Run: headless pygame with SDL's dummy video driver; simulated clock (each Clock.tick advances the game by its frame time, no real sleeping); random seed 0; keys injected as events and as key.get_pressed() state; no mouse input; restart key RETURN tapped at the start of phases 3 and 4.
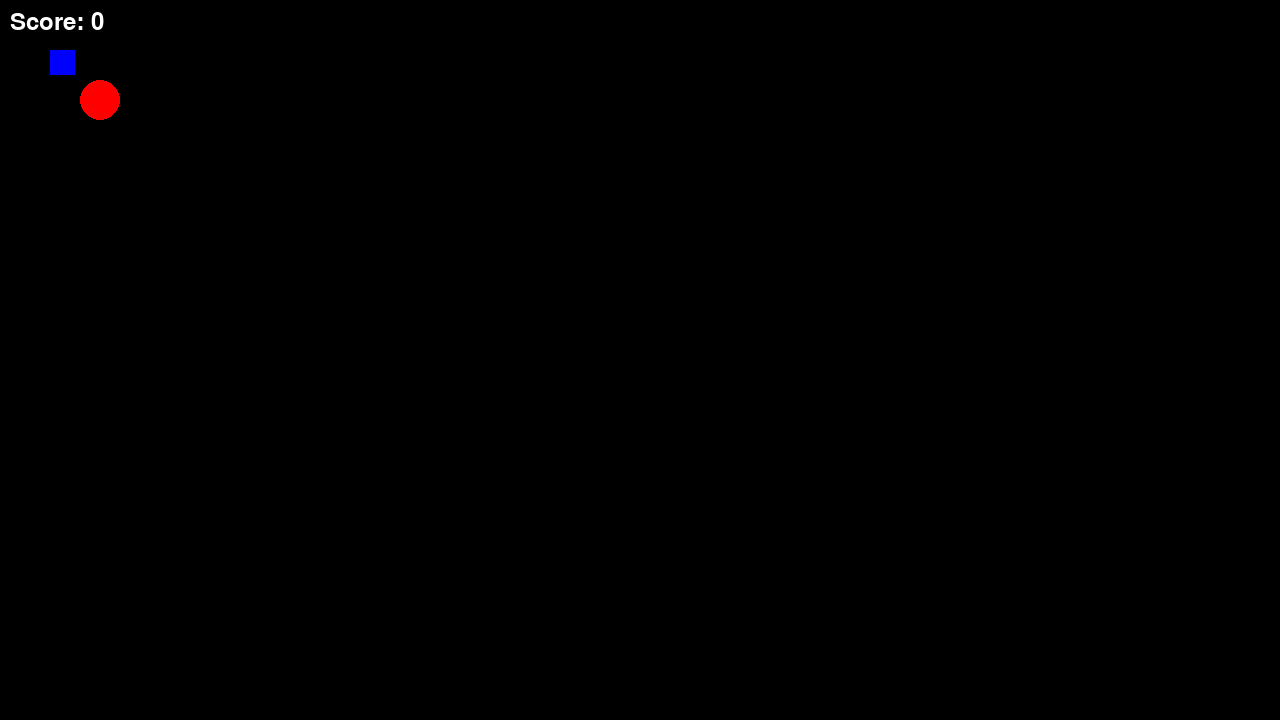
Frame 1 of 4 · flips 1–60 · no input
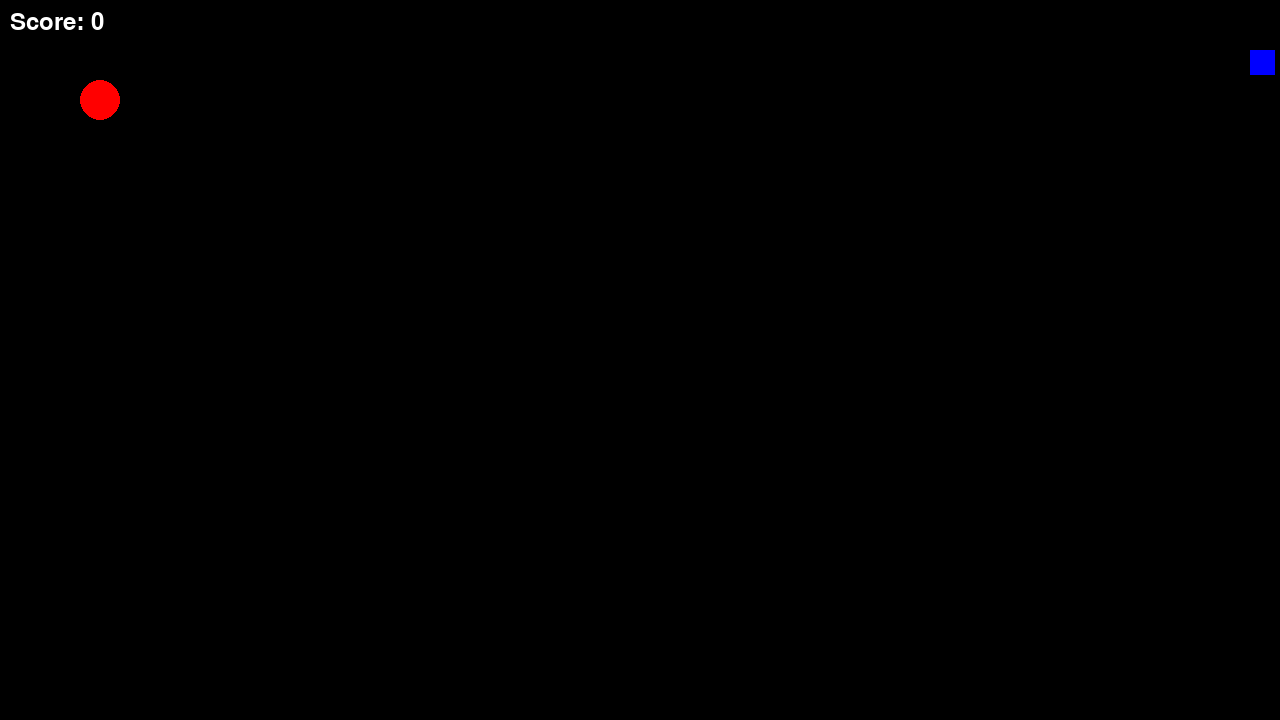
Frame 2 of 4 · flips 61–180 · tapped SPACE, RETURN · held RIGHT (→), D
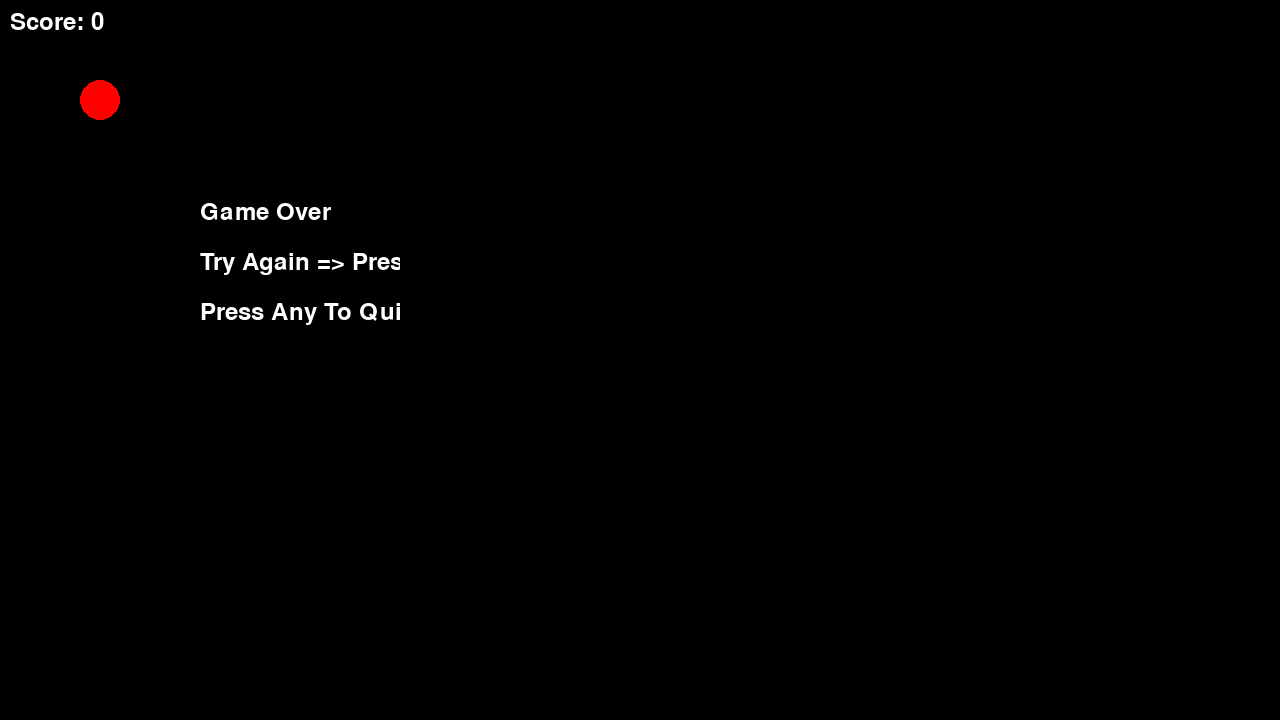
Frame 3 of 4 · flips 181–300 · tapped RETURN · held DOWN (↓), S
Frame 4 of 4 · flips 301–420 · tapped RETURN · held LEFT (←), A, UP (↑), W · screen unchanged from frame 3, image omitted

The pygame program that drew these frames:

# Example file showing a basic pygame "game loop"
import pygame
import random
# pygame setup
pygame.init()
screen = pygame.display.set_mode((1280, 720)) # Fenetre
clock = pygame.time.Clock()
running = True
x = 0
y = 0
snake = [[50,50]]
snake_size = 25
food_size = 20
trigger = food_size+(snake_size/2)
x_food = 100
y_food = 100
speed = 10
score = 0
gameover= False

def displayText(text, position=(200,200), rect_size=200):
    myfont = pygame.font.Font(None, 36)
    text_rendering = myfont.render(text, True, (255,255,255))
    screen.blit(text_rendering, position, pygame.Rect(0,0,rect_size,rect_size))

def gameOver():
    displayText("Game Over", (200,200), 200)
    displayText("Try Again => Press Enter", (200,250), 200)
    displayText("Press Any To Quit", (200,300), 200)
    return True

while running:
    # move snake
    myfont = pygame.font.Font(None, 36)
    score_text = myfont.render("Score: " + str(score), True, (255, 255, 255))
    keys = pygame.key.get_pressed()
    if not gameover:
        head = list(snake[0])
        if keys[pygame.K_UP]:
            head[1] -= speed
        elif keys[pygame.K_DOWN]:
            head[1] += speed
        elif keys[pygame.K_RIGHT]:
            head[0] += speed
        elif keys[pygame.K_LEFT]:
            head[0] -= speed
        
        snake.insert(0, head)

        # poll for events
        if (snake[0][0]>=x_food-trigger and snake[0][0]<=x_food+trigger) and (snake[0][1]>=y_food-trigger and snake[0][1]<=y_food+trigger):
            x_food= random.randint(10, 1250)
            y_food= random.randint(10, 720)
            score += 10
            print(snake)
        else:
            snake.pop()


    # pygame.QUIT event means the user clicked X to close your window
    for event in pygame.event.get():
        if event.type == pygame.QUIT:
            running = False
        if gameover:
            if event.type == pygame.KEYDOWN:
                if event.key == pygame.K_RETURN:
                    x=0
                    y=0
                    gameover=False
                    score=0
                    x_food=100
                    y_food=100
                else:
                    running=False

    # fill the screen with a color to wipe away anything from last frame
    screen.fill("black")

    if head[0]<0 or head[1]<0 or head[0]>1280 or head[1]>720:
        gameover = gameOver()
    # RENDER YOUR GAME HERE
    for block in snake:
        pygame.draw.rect(screen,'blue',(*block,snake_size,snake_size)) #Snake
    
    
    pygame.draw.circle(screen, 'red', (x_food, y_food), food_size) #Food

    # flip() the display to put your work on screen
    displayText(f"Score: {score}", (10,10), 200)
    pygame.display.flip()

    clock.tick(60)  # limits FPS to 60

pygame.quit()
